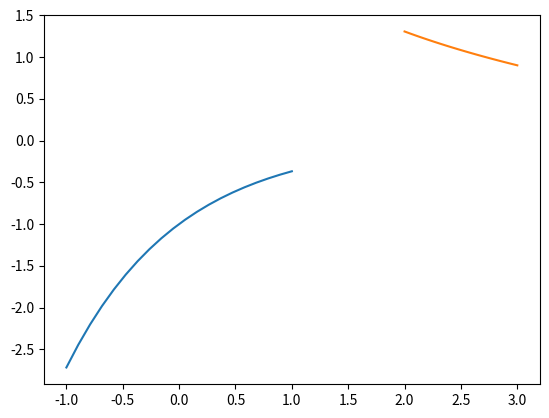

Here is the Python script that generated this plot: (Note: this script raises an exception after producing the figure.)
import numpy as np
import scipy
from matplotlib import pyplot as plt

def differentiate(f, x, h = 0.001):
    return (f(x+h) - f(x)) / h

def differentiate_n_times(n, f, x, h = 0.001):
    if n == 1:
        return differentiate(f, x, h)
    else:
        return (differentiate_n_times(n - 1, f, x + h, h) - differentiate_n_times(n - 1, f, x, h)) / h

def get_boundary_function(order, f0, f1, x0, x1):

    if not isinstance(order, int):
        raise TypeError("order must be an integer")
    if order < 1:
        raise Exception(f"order must be greater than 1")

    if order % 2 == 0:
        n = order
        print(f"Warning : order is even, the {n//2 - 1} derivative will be discontinuous at second boundary")
    else:
        n = order+1

    matrix = np.zeros((n, n))
    power = np.arange(0, n, 1)[::-1]
    matrix[0] = np.power(x0, power)
    matrix[1] = np.power(x1, power)

    for i in range(2, n, 2):
        power = np.arange(0, n - i + 1, 1)[::-1]
        factor = np.zeros(n)
        for j in range(n):
            k = n - j - 1
            if k - i//2 >= 0:
                factor[j] = np.math.factorial(k) / np.math.factorial(k - i // 2)
        matrix[i,:power.size] = factor*np.power(x0, power)
        matrix[i,:factor.size] *= factor
        matrix[i + 1,:power.size] = factor * np.power(x1, power)
        matrix[i + 1,:factor.size] *= factor

    output = np.zeros(n)
    output[0] = f0(x0)
    output[1] = f1(x1)
    for i in range(2, n, 2):
        output[i] = differentiate_n_times(i // 2, f0, x0)
        output[i + 1] = differentiate_n_times(i // 2, f1, x1)

    solution = np.linalg.solve(matrix, output)

    return lambda x: np.sum([solution[i] * x ** (n-i-1) for i in range(n)], axis=0)

## cleaning up the above function
    
def f0(x):
    return - np.exp(- x)

def f1(x):
    return 2 - np.log(x)

x0 = np.linspace(-1, 1, 20)
x1 = np.linspace(2, 3, 20)

fig = plt.gca()
fig.plot(x0, f0(x0))
fig.plot(x1, f1(x1))

boundary_f = get_boundary_function(10, f0, f1, x0[-1], x1[0])

xrange = np.linspace(x0[-1], x1[0], 100)

plt.plot(xrange, boundary_f(xrange))

plt.ylim(-2,4)

plt.show()
